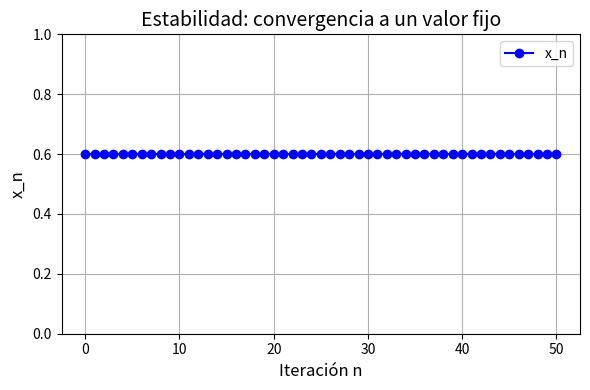
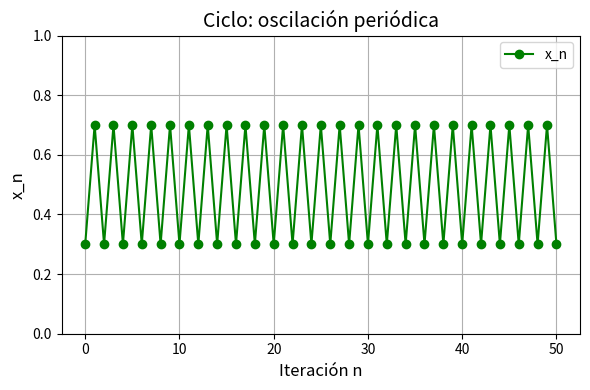
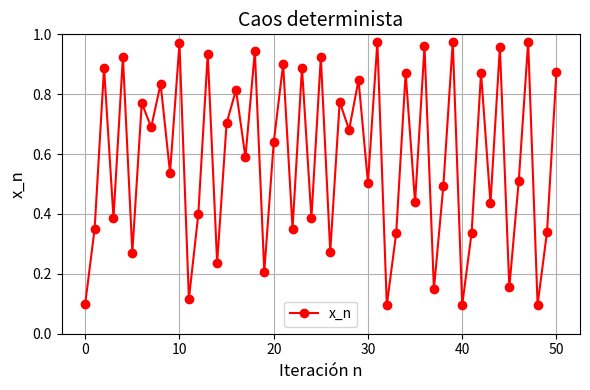

Source code (Python) for these figures, in order:
import numpy as np
import matplotlib.pyplot as plt
import os

# Carpeta donde guardar las imágenes
output_folder = "./imagenes_intro/"
os.makedirs(output_folder, exist_ok=True)

# --- 1️⃣ Estabilidad ---
x = np.arange(0, 50+1)
y_stable = np.ones_like(x) * 0.6  # valor estable constante

plt.figure(figsize=(6,4))
plt.plot(x, y_stable, 'o-', color='blue', label='x_n')
plt.ylim(0,1)
plt.xlabel("Iteración n", fontsize=12)
plt.ylabel("x_n", fontsize=12)
plt.title("Estabilidad: convergencia a un valor fijo", fontsize=14)
plt.grid(True)
plt.legend()
plt.tight_layout()
plt.savefig(os.path.join(output_folder, "estabilidad.png"), dpi=150)
plt.close()

# --- 2️⃣ Ciclo periódico ---
y_cycle = np.array([0.3,0.7]*25 + [0.3])  # ciclo de periodo 2

plt.figure(figsize=(6,4))
plt.plot(x, y_cycle, 'o-', color='green', label='x_n')
plt.ylim(0,1)
plt.xlabel("Iteración n", fontsize=12)
plt.ylabel("x_n", fontsize=12)
plt.title("Ciclo: oscilación periódica", fontsize=14)
plt.grid(True)
plt.legend()
plt.tight_layout()
plt.savefig(os.path.join(output_folder, "ciclo.png"), dpi=150)
plt.close()

# --- 3️⃣ Caos determinista ---
r = 3.9
y_chaos = [0.1]
for i in range(50):
    y_chaos.append(r*y_chaos[-1]*(1-y_chaos[-1]))

plt.figure(figsize=(6,4))
plt.plot(range(len(y_chaos)), y_chaos, 'o-', color='red', label='x_n')
plt.ylim(0,1)
plt.xlabel("Iteración n", fontsize=12)
plt.ylabel("x_n", fontsize=12)
plt.title("Caos determinista", fontsize=14)
plt.grid(True)
plt.legend()
plt.tight_layout()
plt.savefig(os.path.join(output_folder, "caos.png"), dpi=150)
plt.close()

print("¡Imágenes generadas con éxito en la carpeta 'imagenes_intro/'!")
